Run: headless pygame with SDL's dummy video driver; simulated clock (each Clock.tick advances the game by its frame time, no real sleeping); random seed 0; keys injected as events and as key.get_pressed() state; mouse plan: one left click at the window centre at the start of phase 2, then a move to the lower-right quarter at the start of phase 3.
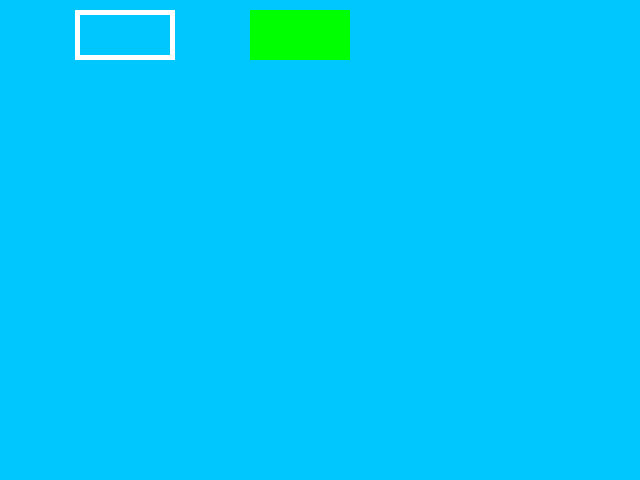
Frame 1 of 4 · flips 1–60 · no input
Frame 2 of 4 · flips 61–180 · clicked the window centre · tapped SPACE, RETURN · held RIGHT (→), D · screen unchanged from frame 1, image omitted
Frame 3 of 4 · flips 181–300 · moved the mouse to the lower-right quarter · held DOWN (↓), S · screen unchanged from frame 2, image omitted
Frame 4 of 4 · flips 301–420 · held LEFT (←), A, UP (↑), W · screen unchanged from frame 3, image omitted

The pygame program that drew these frames:

#! /usr/bin/env python3
# -*- coding: utf-8 -*-

import pygame

pygame.init()
clock = pygame.time.Clock()

CIEL = 0, 200, 255
WHITE = 255, 255, 255
GREEN = 0, 255, 0
RED = 255, 0, 0

def main():
    fenetre = pygame.display.set_mode((640, 480))
    loop = True
    green_color = GREEN
    white_color = WHITE
    while loop:
        background = pygame.Surface(fenetre.get_size())
        background.fill(CIEL)

        # Ajout du fond dans la fenêtre
        fenetre.blit(background, (0, 0))

        # Draw a rectangle outline
        rect_white = pygame.draw.rect(fenetre, white_color, [75, 10, 100, 50],
                                        5)
        # Draw a solid rectangle
        rect_green = pygame.draw.rect(fenetre, green_color, [250, 10, 100, 50])

        # retourne 1 si le curseur est au dessus du rectangle
        mouse_xy = pygame.mouse.get_pos()
        over_white = rect_white.collidepoint(mouse_xy)
        over_green = rect_green.collidepoint(mouse_xy)

        for event in pygame.event.get():
            if event.type == pygame.QUIT:
                loop = False
            # si clic, le vert devient rouge
            elif event.type == pygame.MOUSEBUTTONDOWN and over_green:
                green_color = RED
            # le rectangle se cache
            elif event.type == pygame.MOUSEBUTTONDOWN and over_white:
                white_color = CIEL

        # Actualisation de l'affichage
        pygame.display.flip()
        # 10 fps
        clock.tick(10)

if __name__ == '__main__':
    main()
